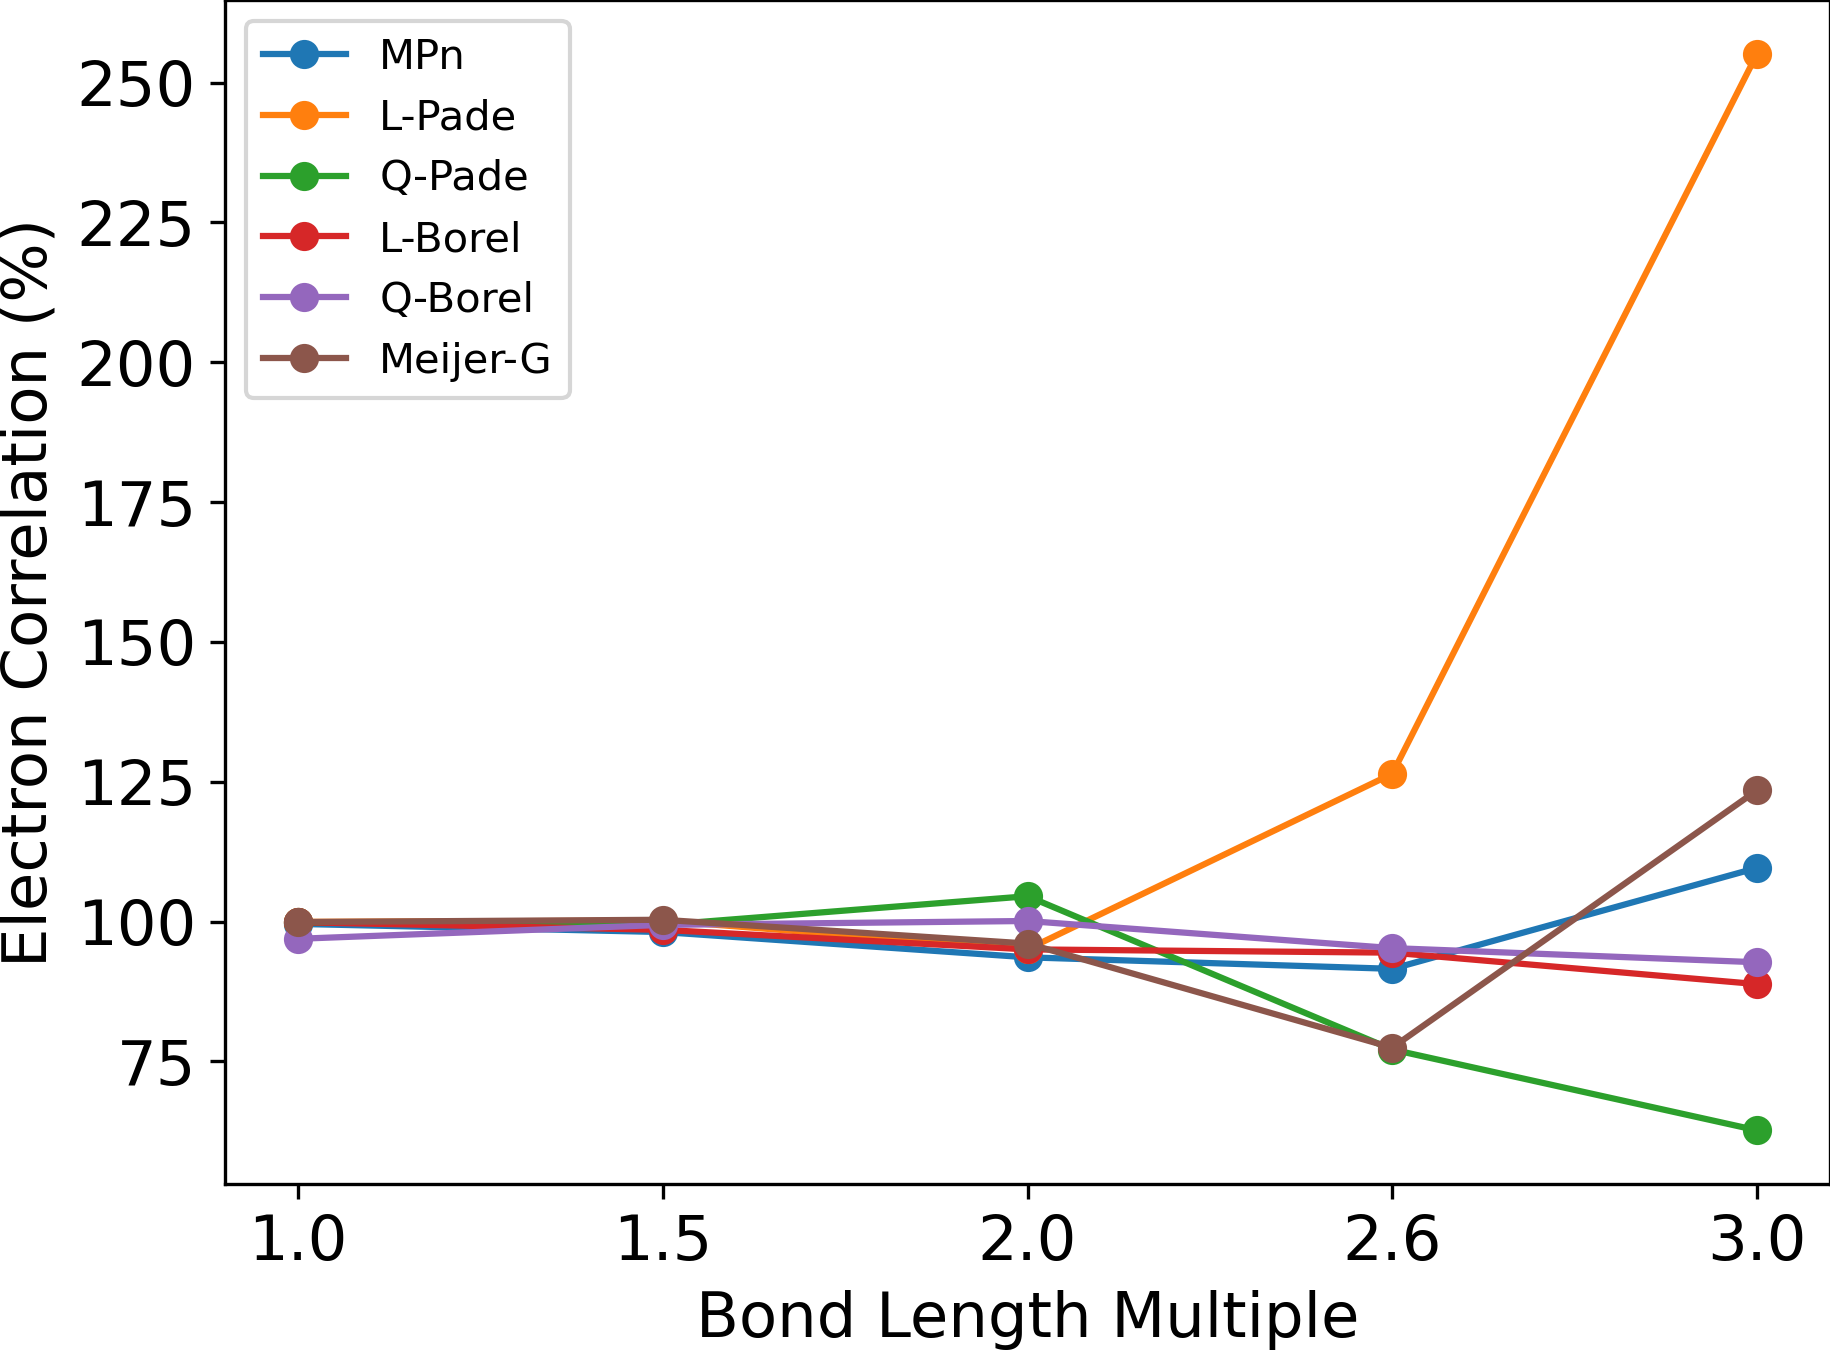

The data file committed next to this chart (first rows):
Distance, MPn, L-Pade, Q-Pade, L-Borel, Q-Borel, Meijer-G
1, 99.58, 99.94, 99.84, 99.89, 96.92, 99.91
1.5, 98.13, 100.2, 99.41, 98.52, 99.41, 100.3
2, 93.6, 95.05, 104.5, 95.02, 100.1, 96.07
2.6, 91.55, 126.4, 77.12, 94.44, 95.25, 77.46
3, 109.6, 255.1, 62.67, 88.81, 92.72, 123.5
